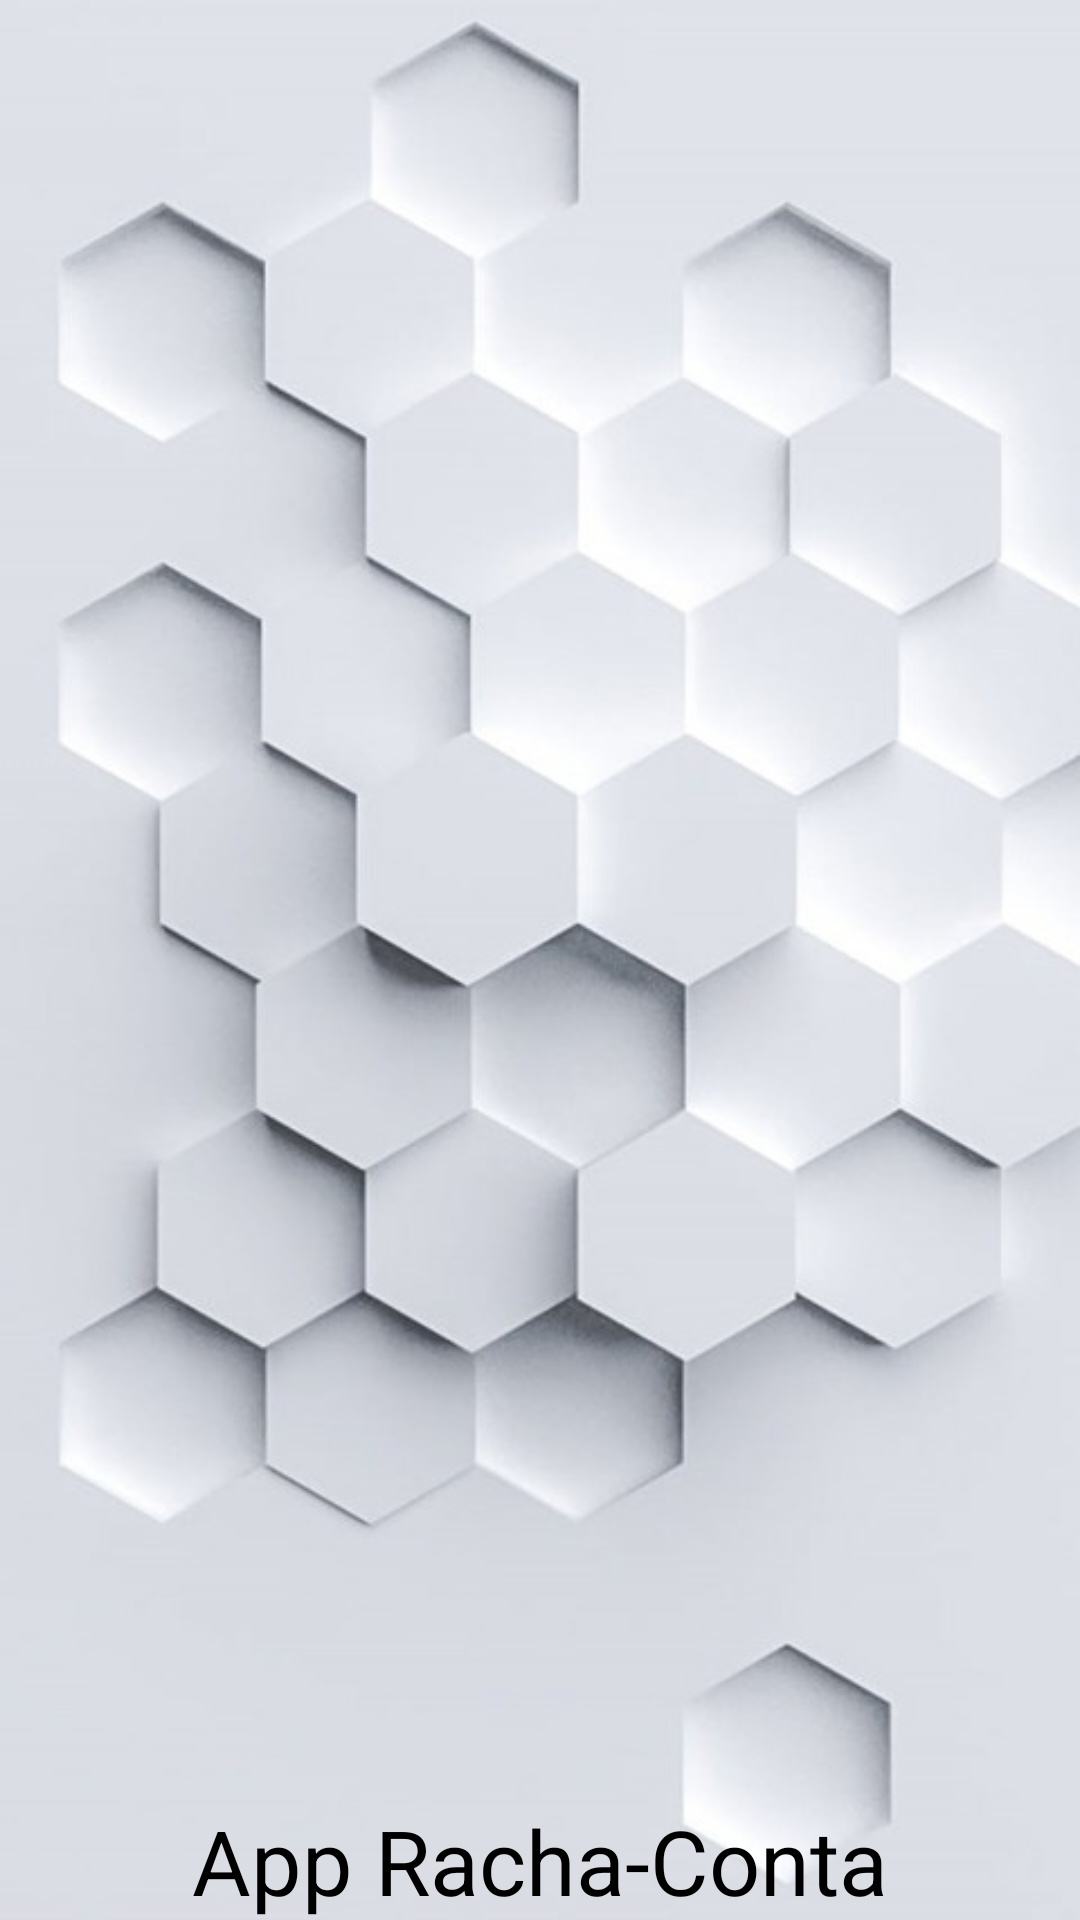

Reconstruct the res/layout file that produces this screen, plus the resources it refers to.
<!-- AndroidManifest.xml: application theme Theme.Aula19Prova -->
<!-- res/layout/activity_splash_screen.xml -->
<?xml version="1.0" encoding="utf-8"?>
<LinearLayout xmlns:android="http://schemas.android.com/apk/res/android"
    xmlns:app="http://schemas.android.com/apk/res-auto"
    xmlns:tools="http://schemas.android.com/tools"
    android:layout_width="match_parent"
    android:layout_height="match_parent"
    tools:context=".SplashScreen"

    android:orientation="vertical"
    android:background="@drawable/wallpaper">

    <ImageView
        android:id="@+id/logo"
        android:src="@drawable/ic_coisa2"
        android:layout_width="250dp"
        android:layout_height="250dp"

        android:layout_gravity="center"
        android:layout_marginTop="200dp"
        />

    <TextView
        android:id="@+id/textoSplash"
        android:layout_width="wrap_content"
        android:layout_height="wrap_content"

        android:text="App Racha-Conta"
        android:textSize="30sp"
        android:textColor="@color/black"

        android:layout_gravity="center"
        android:layout_marginTop="150dp"
        />

    <ProgressBar
        android:id="@+id/progressBar"
        android:indeterminateTint="@color/black"

        android:layout_width="wrap_content"
        android:layout_height="wrap_content"

        android:layout_gravity="center"
        android:layout_marginTop="20dp"
        />

</LinearLayout>
<!-- resources referenced by this layout -->
<resources>
  <!-- drawable wallpaper: jpg bitmap (drawable, 33736 bytes) -->
  <style name="Theme.Aula19Prova" parent="Theme.MaterialComponents.DayNight.DarkActionBar">
          
          <item name="colorPrimary">@color/purple_500</item>
          <item name="colorPrimaryVariant">@color/purple_700</item>
          <item name="colorOnPrimary">@color/white</item>
          
          <item name="colorSecondary">@color/teal_200</item>
          <item name="colorSecondaryVariant">@color/teal_700</item>
          <item name="colorOnSecondary">@color/black</item>
          
          <item name="android:statusBarColor" tools:targetApi="l">?attr/colorPrimaryVariant</item>
          
      </style>
  <!-- not gathered from this repository: default colours our renderer supplied (Android Studio template values) -->
  <color name="purple_500">#FF6200EE</color>
  <color name="purple_700">#FF3700B3</color>
  <color name="teal_200">#FF03DAC5</color>
  <color name="teal_700">#FF018786</color>
  <color name="black">#FF000000</color>
  <color name="white">#FFFFFFFF</color>
</resources>
